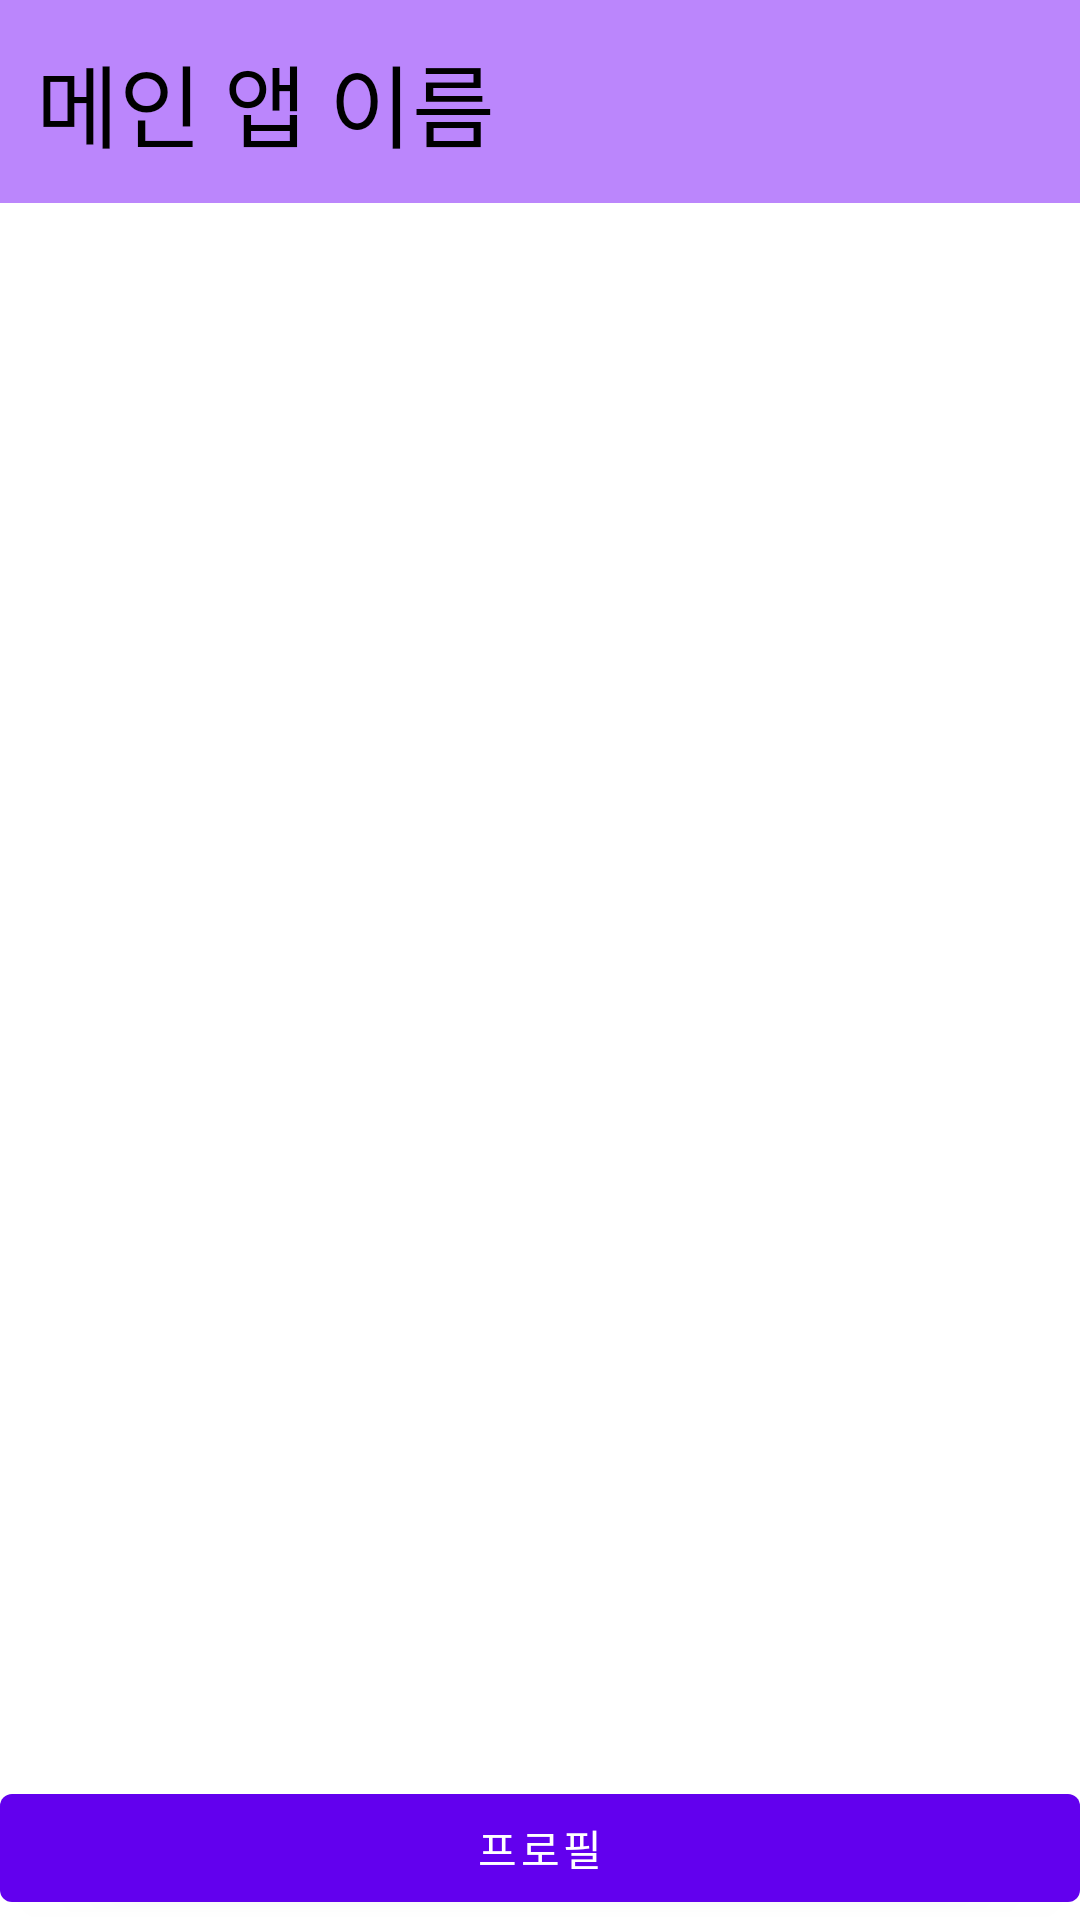

Produce the Android XML layout that renders to this screen, including the resource entries it uses.
<!-- AndroidManifest.xml: application theme Theme.SoGong -->
<!-- res/layout/activity_main_test.xml -->
<?xml version="1.0" encoding="utf-8"?>
<androidx.constraintlayout.widget.ConstraintLayout xmlns:android="http://schemas.android.com/apk/res/android"
    xmlns:app="http://schemas.android.com/apk/res-auto"
    xmlns:tools="http://schemas.android.com/tools"
    android:layout_width="match_parent"
    android:layout_height="match_parent"
    tools:context=".ListActivity">


    <androidx.core.widget.NestedScrollView
        android:layout_width="0dp"
        android:layout_height="0dp"
        android:fillViewport="true"
        app:layout_constraintBottom_toBottomOf="parent"
        app:layout_constraintEnd_toEndOf="parent"
        app:layout_constraintStart_toStartOf="parent"
        app:layout_constraintTop_toTopOf="parent">

        <LinearLayout
            android:layout_width="match_parent"
            android:layout_height="match_parent"
            android:orientation="vertical">


            <TextView
                android:layout_width="match_parent"
                android:layout_height="wrap_content"
                android:background="@color/purple_200"
                android:padding="12dp"
                android:text="메인 앱 이름"
                android:textColor="@color/black"
                android:textSize="30sp"
                app:layout_constraintEnd_toEndOf="parent"
                app:layout_constraintStart_toStartOf="parent"
                app:layout_constraintTop_toTopOf="parent" />

            <androidx.recyclerview.widget.RecyclerView
                android:id="@+id/recyclerView"
                android:layout_width="match_parent"
                android:layout_height="0dp"
                android:layout_weight="1"
                android:nestedScrollingEnabled="true"
                app:layoutManager="androidx.recyclerview.widget.LinearLayoutManager" />

            <LinearLayout
                android:layout_width="match_parent"
                android:layout_height="wrap_content"
                android:orientation="horizontal">

                <Button
                    android:id="@+id/profile_button"
                    android:layout_width="0dp"
                    android:layout_height="wrap_content"
                    android:layout_weight="1"
                    android:text="프로필" />


            </LinearLayout>

        </LinearLayout>


    </androidx.core.widget.NestedScrollView>

</androidx.constraintlayout.widget.ConstraintLayout>
<!-- resources referenced by this layout -->
<resources>
  <style name="Theme.SoGong" parent="Theme.MaterialComponents.DayNight.DarkActionBar">
          
          <item name="colorPrimary">@color/purple_500</item>
          <item name="colorPrimaryVariant">@color/purple_700</item>
          <item name="colorOnPrimary">@color/white</item>
          
          <item name="colorSecondary">@color/teal_200</item>
          <item name="colorSecondaryVariant">@color/teal_700</item>
          <item name="colorOnSecondary">@color/black</item>
          
          <item name="android:statusBarColor" tools:targetApi="l">?attr/colorPrimaryVariant</item>
          
      </style>
  <!-- not gathered from this repository: default colours our renderer supplied (Android Studio template values) -->
  <color name="purple_200">#FFBB86FC</color>
  <color name="purple_500">#FF6200EE</color>
  <color name="purple_700">#FF3700B3</color>
  <color name="teal_200">#FF03DAC5</color>
  <color name="teal_700">#FF018786</color>
  <color name="black">#FF000000</color>
  <color name="white">#FFFFFFFF</color>
</resources>
